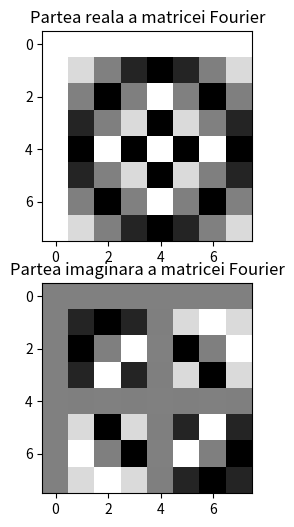

Reproduce this figure in Python.
# -*- coding: utf-8 -*-
"""Laborator3

Automatically generated by Colaboratory.

Original file is located at
    https://colab.research.google.com/drive/16w2nYjmYb7j_W9WIGIM42DX5vVlJiout
"""

import numpy as np
import matplotlib.pyplot as plt

"""Exercitiul 1"""

N = 8
omega = np.exp(-2j * np.pi / N)
F_8 = np.zeros((N, N), dtype=complex)
for i in range(N):
    for j in range(N):
        F_8[i, j] = omega ** (i * j)

F_8 /= np.sqrt(N)

# Desenarea matricei Fourier pe subplot-uri separate
fig, axs = plt.subplots(2, 1, figsize=(8, 6))

# Subplot pentru partea reală
axs[0].imshow(np.real(F_8), cmap='gray')
axs[0].set_title('Partea reala a matricei Fourier')

# Subplot pentru partea imaginară
axs[1].imshow(np.imag(F_8), cmap='gray')
axs[1].set_title('Partea imaginara a matricei Fourier')

plt.show()

# Verificați dacă matricea este unitară
F_8_conj_trans = np.conjugate(np.transpose(F_8))
F_8_mult = np.dot(F_8, F_8_conj_trans)
e_unitar = np.allclose(F_8_mult, np.eye(N))

if e_unitar:
    print("Matricea este unitara.")
else:
    print("Matricea nu este unitara.")

"""Exercitiul 2"""

